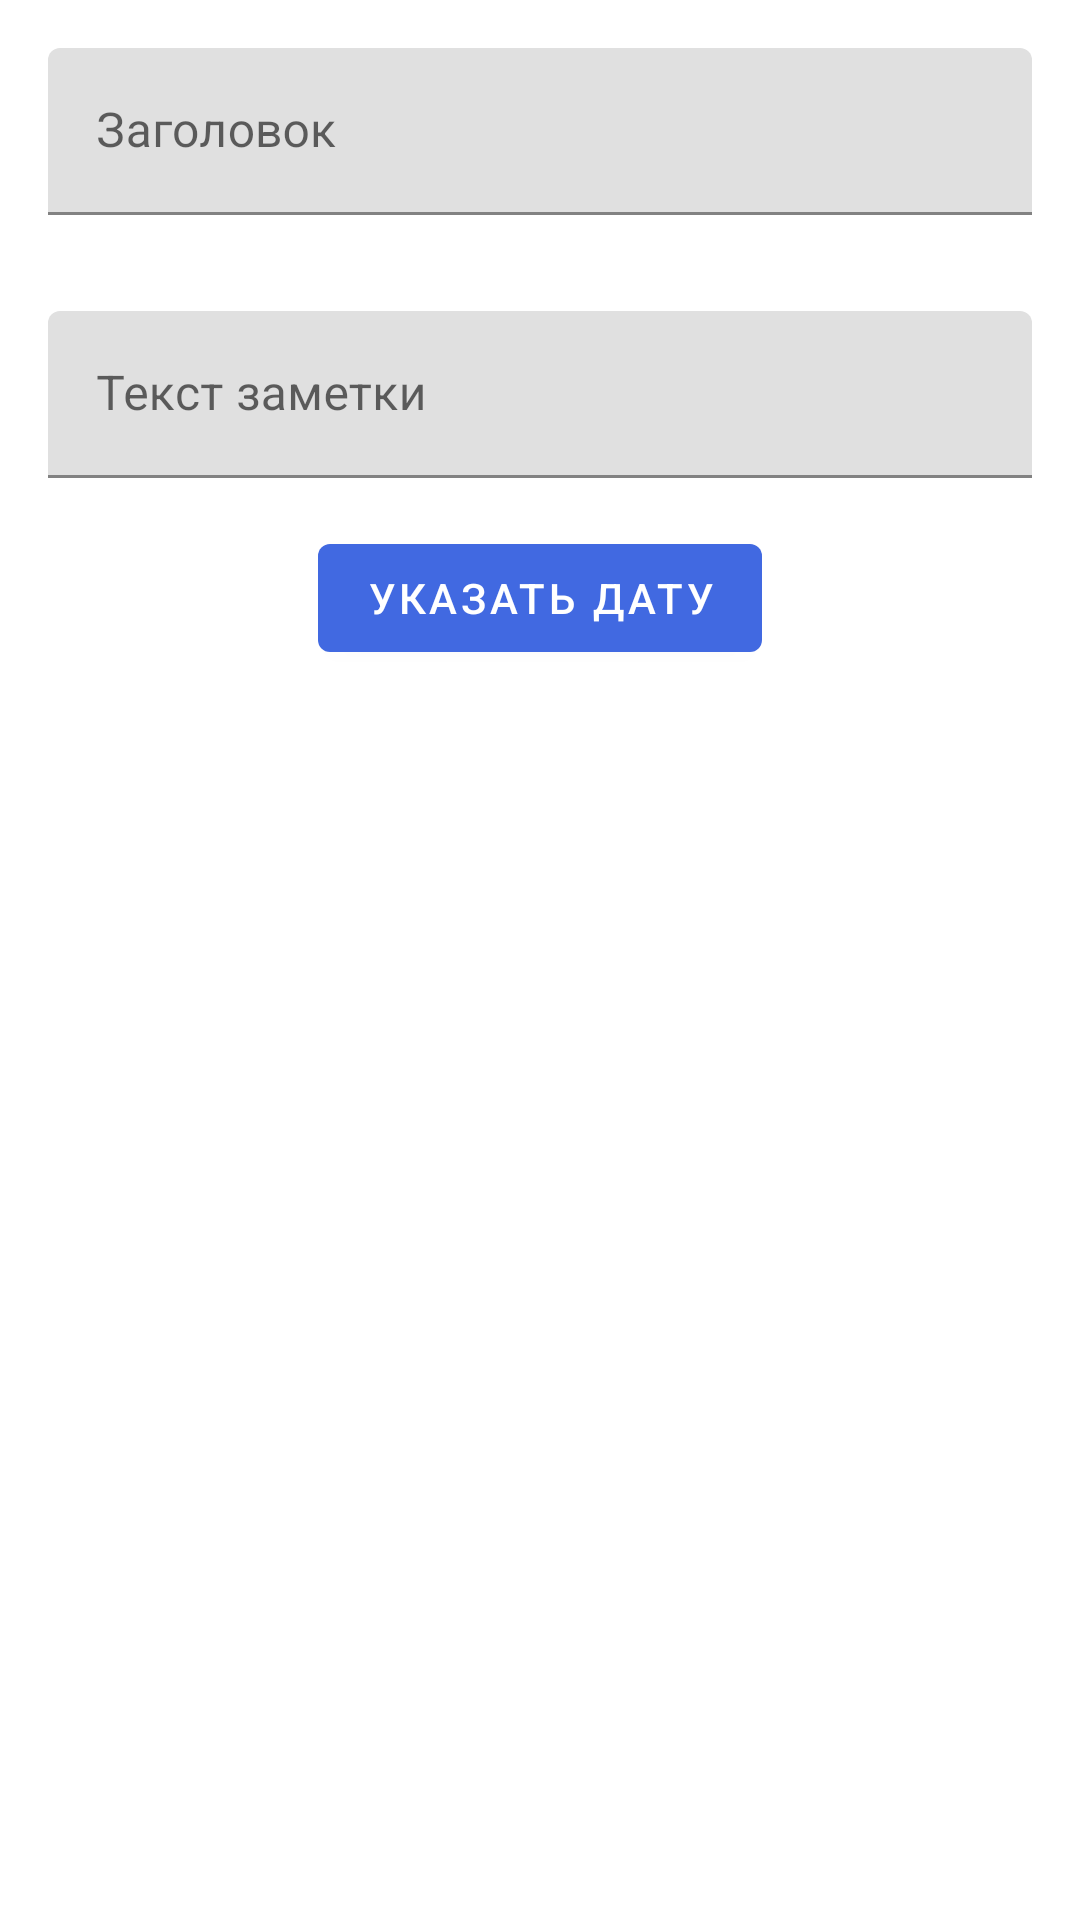

Write the Android layout XML for this screen, with the resource values it uses.
<!-- AndroidManifest.xml: application theme Theme.MyNotes -->
<!-- res/layout/fragment_create_note.xml -->
<?xml version="1.0" encoding="utf-8"?>
<LinearLayout xmlns:android="http://schemas.android.com/apk/res/android"
    xmlns:tools="http://schemas.android.com/tools"
    android:id="@+id/create_note_layout"
    android:layout_width="match_parent"
    android:layout_height="match_parent"
    android:orientation="vertical"
    tools:context=".ui.CreateNoteFragment">

    <com.google.android.material.textfield.TextInputLayout
        android:layout_width="match_parent"
        android:layout_height="wrap_content"
        android:layout_margin="@dimen/_16dp">

        <com.google.android.material.textfield.TextInputEditText
            android:id="@+id/create_title_input"
            android:layout_width="match_parent"
            android:layout_height="wrap_content"
            android:hint="@string/note_title_hint" />
    </com.google.android.material.textfield.TextInputLayout>

    <com.google.android.material.textfield.TextInputLayout
        android:layout_width="match_parent"
        android:layout_height="wrap_content"
        android:layout_margin="@dimen/_16dp">

        <com.google.android.material.textfield.TextInputEditText
            android:id="@+id/create_content_input"
            android:layout_width="match_parent"
            android:layout_height="wrap_content"
            android:hint="@string/note_content_hint" />
    </com.google.android.material.textfield.TextInputLayout>

    <com.google.android.material.button.MaterialButton
        android:id="@+id/create_date_button"
        android:layout_width="wrap_content"
        android:layout_height="wrap_content"
        android:layout_gravity="center"
        android:text="@string/date_button_text" />

    <androidx.fragment.app.FragmentContainerView
        android:id="@+id/date_view"
        android:name="gu_android_1089.mynotes.ui.DatePickerFragment"
        android:layout_width="wrap_content"
        android:layout_height="wrap_content"
        android:layout_gravity="center"
        android:layout_margin="@dimen/_16dp"
        android:visibility="gone" />

    

</LinearLayout>
<!-- resources referenced by this layout -->
<resources>
  <dimen name="_16dp">16dp</dimen>
  <string name="date_button_text">Указать дату</string>
  <string name="note_content_hint">Текст заметки</string>
  <string name="note_title_hint">Заголовок</string>
  <style name="Theme.MyNotes" parent="Theme.MaterialComponents.DayNight.NoActionBar">
          
          <item name="colorPrimary">@color/royalBlue</item>
          <item name="colorPrimaryVariant">@color/royalBlue</item>
          <item name="colorOnPrimary">@color/white</item>
          
          <item name="colorSecondary">@color/royalBlue_secondary</item>
          <item name="colorSecondaryVariant">@color/royalBlue_secondary</item>
          <item name="colorOnSecondary">@color/white</item>
          
          <item name="android:statusBarColor" tools:targetApi="l">?attr/colorPrimaryVariant</item>
          
      </style>
  <color name="royalBlue">#4169e1</color>
  <color name="white">#FFFFFFFF</color>
  <color name="royalBlue_secondary">#1E90FF</color>
</resources>
